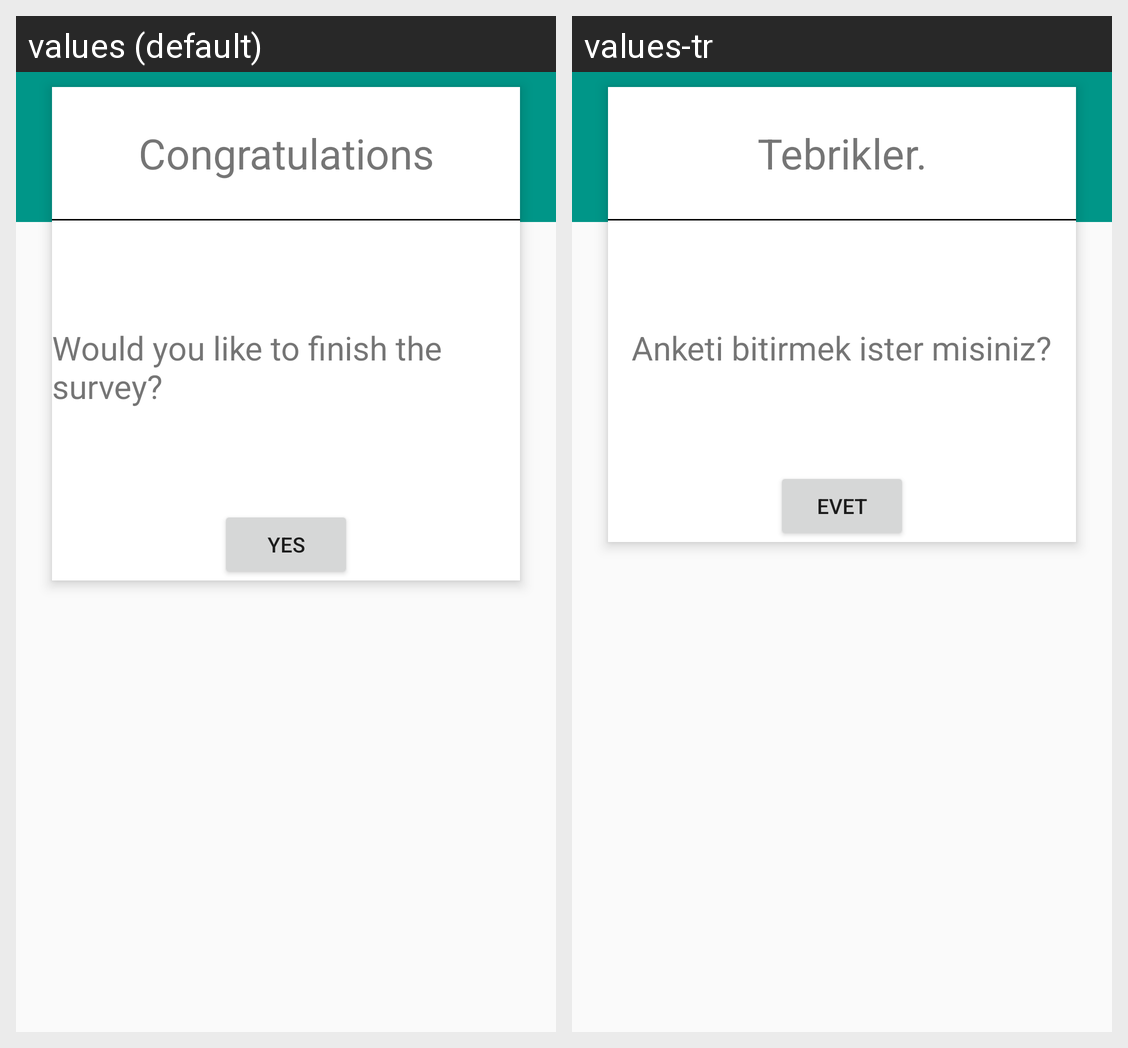

Locale-by-locale string values for the Android screen shown in this grid:
Android screen res/layout/fragment_finish.xml rendered under 2 locales, left to right: values (default), values-tr. Device: Nexus 5 (rendered at 1080×1920; each locale shown at half size, 540×960, under a caption strip naming it); theme AppTheme.
Strings drawn on this screen, with the default value and each locale's value (text and hints the layout hard-codes, and strings that could not be matched under every locale, appear in the picture but are not listed):

congrats
  values: Congratulations
  values-tr: Tebrikler.

finish_survey
  values: Would you like to finish the survey?
  values-tr: Anketi bitirmek ister misiniz?

yes
  values: Yes
  values-tr: Evet
